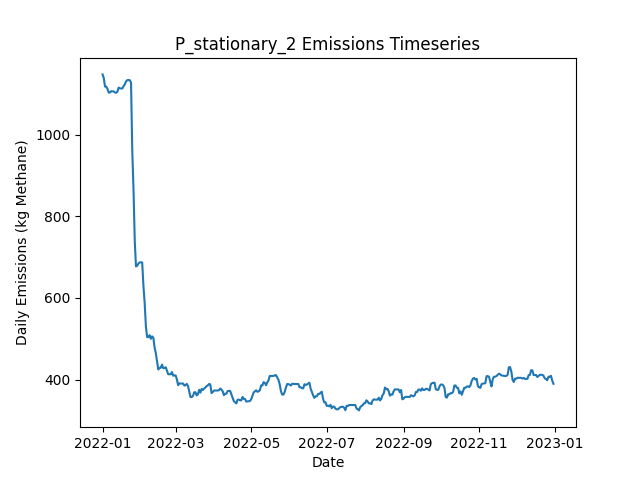

The data file committed next to this chart (first rows):
Date, Daily Emissions (Kg Methane), Daily Mitigable Emissions (Kg Methane), Daily Non-Mitigable Emissions (Kg Methan…, Daily Cost ($), Active Leaks, New Leaks, Leaks Repaired, Leaks Naturally Repaired, Leaks Tagged, Daily Repair Cost ($), Daily Natural Repair Cost ($), stationary Deployment Cost ($), stationary Sites flagged for Follow-Up, stationary Leaks tagged for repair, stationary Sites Visited, stationary Travel Time (Minutes), stationary Survey Time (Minutes), OGI_FU Deployment Cost ($), OGI_FU Sites flagged for Follow-Up, OGI_FU Leaks tagged for repair, OGI_FU Sites Visited, OGI_FU Travel Time (Minutes), OGI_FU Survey Time (Minutes)
2022-01-01, 1147, 766.9, 380.6, 6030, 380, 380, 0, 0, 0.00000, 0.00000, 0.00000, 6030, 0, , 10, 0, 0, 0.00000, , 0, 0, 0, 0
2022-01-02, 1139, 757.9, 380.6, 30, 377, 0, 0, 3, 0.00000, 0.00000, 600, 30, 0, , 10, 0, 0, 0.00000, , 0, 0, 0, 0
2022-01-03, 1118, 755, 362.5, 30, 372, 0, 0, 2, 0.00000, 0.00000, 400, 30, 0, , 10, 0, 0, 0.00000, , 0, 0, 0, 0
2022-01-04, 1118, 755, 362.5, 30, 372, 1, 0, 1, 0.00000, 0.00000, 200, 30, 0, , 10, 0, 0, 0.00000, , 0, 0, 0, 0
2022-01-05, 1112, 757.5, 354.2, 30, 371, 1, 0, 1, 0.00000, 0.00000, 200, 30, 0, , 10, 0, 0, 0.00000, , 0, 0, 0, 0
2022-01-06, 1103, 748.8, 354.2, 30, 369, 0, 0, 2, 0.00000, 0.00000, 400, 30, 0, , 10, 0, 0, 0.00000, , 0, 0, 0, 0
2022-01-07, 1103, 748.8, 354.2, 30, 369, 0, 0, 0, 0.00000, 0.00000, 0.00000, 30, 0, , 10, 0, 0, 0.00000, , 0, 0, 0, 0
2022-01-08, 1106, 751.5, 354.9, 30, 371, 2, 0, 0, 0.00000, 0.00000, 0.00000, 30, 0, , 10, 0, 0, 0.00000, , 0, 0, 0, 0
2022-01-09, 1106, 751, 354.9, 30, 370, 1, 0, 2, 0.00000, 0.00000, 400, 30, 0, , 10, 0, 0, 0.00000, , 0, 0, 0, 0
2022-01-10, 1106, 751, 354.7, 1030, 370, 1, 0, 0, 48, 0.00000, 0.00000, 30, 10, , 10, 0, 0, 1000, , 48, 3, 120, 360
2022-01-11, 1103, 748.3, 354.9, 1030, 370, 1, 0, 1, 41, 0.00000, 200, 30, 0, , 10, 0, 0, 1000, , 41, 3, 120, 360
2022-01-12, 1103, 745.7, 356.9, 1030, 370, 1, 0, 1, 44, 0.00000, 200, 30, 0, , 10, 0, 0, 1000, , 44, 3, 120, 360
2022-01-13, 1105, 748.3, 356.9, 530, 371, 1, 0, 0, 15, 0.00000, 0.00000, 30, 0, , 10, 0, 0, 500, , 15, 1, 30, 120
2022-01-14, 1115, 756.4, 358.9, 30, 372, 2, 0, 1, 0.00000, 0.00000, 200, 30, 0, , 10, 0, 0, 0.00000, , 0, 0, 0, 0
2022-01-15, 1113, 753.9, 359.3, 30, 373, 2, 0, 1, 0.00000, 0.00000, 200, 30, 0, , 10, 0, 0, 0.00000, , 0, 0, 0, 0
2022-01-16, 1113, 753.7, 359.3, 30, 372, 0, 0, 1, 0.00000, 0.00000, 200, 30, 0, , 10, 0, 0, 0.00000, , 0, 0, 0, 0
2022-01-17, 1113, 753.7, 359.3, 30, 372, 0, 0, 0, 0.00000, 0.00000, 0.00000, 30, 0, , 10, 0, 0, 0.00000, , 0, 0, 0, 0
2022-01-18, 1119, 759.1, 359.8, 30, 375, 3, 0, 0, 0.00000, 0.00000, 0.00000, 30, 0, , 10, 0, 0, 0.00000, , 0, 0, 0, 0
2022-01-19, 1123, 763.3, 359.8, 1030, 377, 2, 0, 0, 46, 0.00000, 0.00000, 30, 10, , 10, 0, 0, 1000, , 46, 3, 120, 360
2022-01-20, 1131, 768.9, 361.7, 1030, 381, 4, 0, 0, 34, 0.00000, 0.00000, 30, 0, , 10, 0, 0, 1000, , 34, 3, 120, 360
2022-01-21, 1134, 771.8, 361.7, 1030, 383, 2, 0, 0, 50, 0.00000, 0.00000, 30, 0, , 10, 0, 0, 1000, , 50, 3, 120, 360
2022-01-22, 1134, 772, 361.7, 530, 384, 1, 0, 0, 17, 0.00000, 0.00000, 30, 0, , 10, 0, 0, 500, , 17, 1, 30, 120
2022-01-23, 1133, 771.8, 361.5, 30, 382, 0, 0, 1, 0.00000, 0.00000, 200, 30, 0, , 10, 0, 0, 0.00000, , 0, 0, 0, 0
2022-01-24, 1127, 774.5, 352.8, 30, 381, 1, 0, 0, 0.00000, 0.00000, 0.00000, 30, 0, , 10, 0, 0, 0.00000, , 0, 0, 0, 0
2022-01-25, 958.8, 615.2, 343.6, 8430, 336, 0, 42, 1, 0.00000, 8400, 200, 30, 0, , 10, 0, 0, 0.00000, , 0, 0, 0, 0
2022-01-26, 865.6, 513, 352.6, 6630, 307, 4, 33, 0, 0.00000, 6600, 0.00000, 30, 0, , 10, 0, 0, 0.00000, , 0, 0, 0, 0
2022-01-27, 739.6, 387, 352.6, 6830, 274, 1, 34, 0, 0.00000, 6800, 0.00000, 30, 0, , 10, 0, 0, 0.00000, , 0, 0, 0, 0
2022-01-28, 677.2, 324.7, 352.6, 3430, 262, 0, 12, 0, 23, 2400, 0.00000, 30, 10, , 10, 0, 0, 1000, , 23, 3, 120, 360
2022-01-29, 679, 326.2, 352.8, 1030, 264, 3, 0, 1, 26, 0.00000, 200, 30, 0, , 10, 0, 0, 1000, , 26, 3, 120, 360
2022-01-30, 684.4, 331.6, 352.8, 1030, 266, 2, 0, 0, 29, 0.00000, 0.00000, 30, 0, , 10, 0, 0, 1000, , 29, 3, 120, 360
2022-01-31, 687.1, 334.3, 352.8, 530, 267, 1, 0, 0, 10, 0.00000, 0.00000, 30, 0, , 10, 0, 0, 500, , 10, 1, 30, 120
2022-02-01, 687.1, 334.3, 352.8, 30, 267, 0, 0, 0, 0.00000, 0.00000, 0.00000, 30, 0, , 10, 0, 0, 0.00000, , 0, 0, 0, 0
2022-02-02, 687.1, 334.1, 353, 30, 267, 1, 0, 1, 0.00000, 0.00000, 200, 30, 0, , 10, 0, 0, 0.00000, , 0, 0, 0, 0
2022-02-03, 629.6, 276, 353.7, 3830, 249, 1, 19, 0, 0.00000, 3800, 0.00000, 30, 0, , 10, 0, 0, 0.00000, , 0, 0, 0, 0
2022-02-04, 587.9, 233.7, 354.1, 2630, 237, 1, 13, 0, 0.00000, 2600, 0.00000, 30, 0, , 10, 0, 0, 0.00000, , 0, 0, 0, 0
2022-02-05, 529.8, 177.6, 352.2, 3830, 218, 1, 19, 0, 0.00000, 3800, 0.00000, 30, 0, , 10, 0, 0, 0.00000, , 0, 0, 0, 0
2022-02-06, 504.1, 151.9, 352.2, 3230, 209, 2, 11, 0, 15, 2200, 0.00000, 30, 10, , 10, 0, 0, 1000, , 15, 3, 120, 360
2022-02-07, 504.1, 151.9, 352.2, 1030, 209, 0, 0, 0, 18, 0.00000, 0.00000, 30, 0, , 10, 0, 0, 1000, , 18, 3, 120, 360
2022-02-08, 508.8, 154.6, 354.1, 1030, 211, 2, 0, 0, 16, 0.00000, 0.00000, 30, 0, , 10, 0, 0, 1000, , 16, 3, 120, 360
2022-02-09, 499.8, 154.6, 345.2, 530, 210, 0, 0, 0, 5, 0.00000, 0.00000, 30, 0, , 10, 0, 0, 500, , 5, 1, 30, 120
2022-02-10, 505.9, 160.7, 345.2, 30, 211, 1, 0, 0, 0.00000, 0.00000, 0.00000, 30, 0, , 10, 0, 0, 0.00000, , 0, 0, 0, 0
2022-02-11, 502.9, 166.7, 336.3, 30, 211, 1, 0, 0, 0.00000, 0.00000, 0.00000, 30, 0, , 10, 0, 0, 0.00000, , 0, 0, 0, 0
2022-02-12, 478.8, 142.6, 336.3, 2630, 199, 1, 13, 0, 0.00000, 2600, 0.00000, 30, 0, , 10, 0, 0, 0.00000, , 0, 0, 0, 0
2022-02-13, 464.7, 128.5, 336.3, 2430, 189, 2, 12, 0, 0.00000, 2400, 0.00000, 30, 0, , 10, 0, 0, 0.00000, , 0, 0, 0, 0
2022-02-14, 444, 107.7, 336.3, 1230, 184, 1, 6, 0, 0.00000, 1200, 0.00000, 30, 0, , 10, 0, 0, 0.00000, , 0, 0, 0, 0
2022-02-15, 424.7, 96.53, 328.2, 1630, 181, 1, 3, 0, 11, 600, 0.00000, 30, 10, , 10, 0, 0, 1000, , 11, 3, 120, 360
2022-02-16, 428.8, 100.6, 328.2, 1030, 181, 1, 0, 1, 19, 0.00000, 200, 30, 0, , 10, 0, 0, 1000, , 19, 3, 120, 360
2022-02-17, 428.8, 100.6, 328.2, 1030, 181, 0, 0, 0, 15, 0.00000, 0.00000, 30, 0, , 10, 0, 0, 1000, , 15, 3, 120, 360
2022-02-18, 436.8, 109.3, 327.5, 530, 183, 3, 0, 0, 2, 0.00000, 0.00000, 30, 0, , 10, 0, 0, 500, , 2, 1, 30, 120
2022-02-19, 428.1, 109.3, 318.8, 30, 182, 1, 0, 0, 0.00000, 0.00000, 0.00000, 30, 0, , 10, 0, 0, 0.00000, , 0, 0, 0, 0
2022-02-20, 428.1, 109.3, 318.8, 30, 182, 0, 0, 0, 0.00000, 0.00000, 0.00000, 30, 0, , 10, 0, 0, 0.00000, , 0, 0, 0, 0
2022-02-21, 430.3, 111.5, 318.8, 230, 182, 1, 1, 0, 0.00000, 200, 0.00000, 30, 0, , 10, 0, 0, 0.00000, , 0, 0, 0, 0
2022-02-22, 421.6, 102.8, 318.8, 1230, 176, 0, 6, 0, 0.00000, 1200, 0.00000, 30, 0, , 10, 0, 0, 0.00000, , 0, 0, 0, 0
2022-02-23, 413.1, 94.3, 318.8, 1030, 171, 0, 5, 0, 0.00000, 1000, 0.00000, 30, 0, , 10, 0, 0, 0.00000, , 0, 0, 0, 0
2022-02-24, 413.1, 94.3, 318.8, 1030, 171, 0, 0, 0, 10, 0.00000, 0.00000, 30, 10, , 10, 0, 0, 1000, , 10, 3, 120, 360
2022-02-25, 413.1, 94.3, 318.8, 1030, 171, 0, 0, 0, 16, 0.00000, 0.00000, 30, 0, , 10, 0, 0, 1000, , 16, 3, 120, 360
2022-02-26, 418.5, 99.66, 318.8, 1030, 173, 2, 0, 0, 18, 0.00000, 0.00000, 30, 0, , 10, 0, 0, 1000, , 18, 3, 120, 360
2022-02-27, 409.5, 99.66, 309.9, 530, 172, 0, 0, 0, 3, 0.00000, 0.00000, 30, 0, , 10, 0, 0, 500, , 3, 1, 30, 120
2022-02-28, 410.3, 102.3, 307.9, 30, 172, 1, 0, 0, 0.00000, 0.00000, 0.00000, 30, 0, , 10, 0, 0, 0.00000, , 0, 0, 0, 0
2022-03-01, 410.3, 102.3, 307.9, 30, 172, 0, 0, 0, 0.00000, 0.00000, 0.00000, 30, 0, , 10, 0, 0, 0.00000, , 0, 0, 0, 0
... 305 more rows
